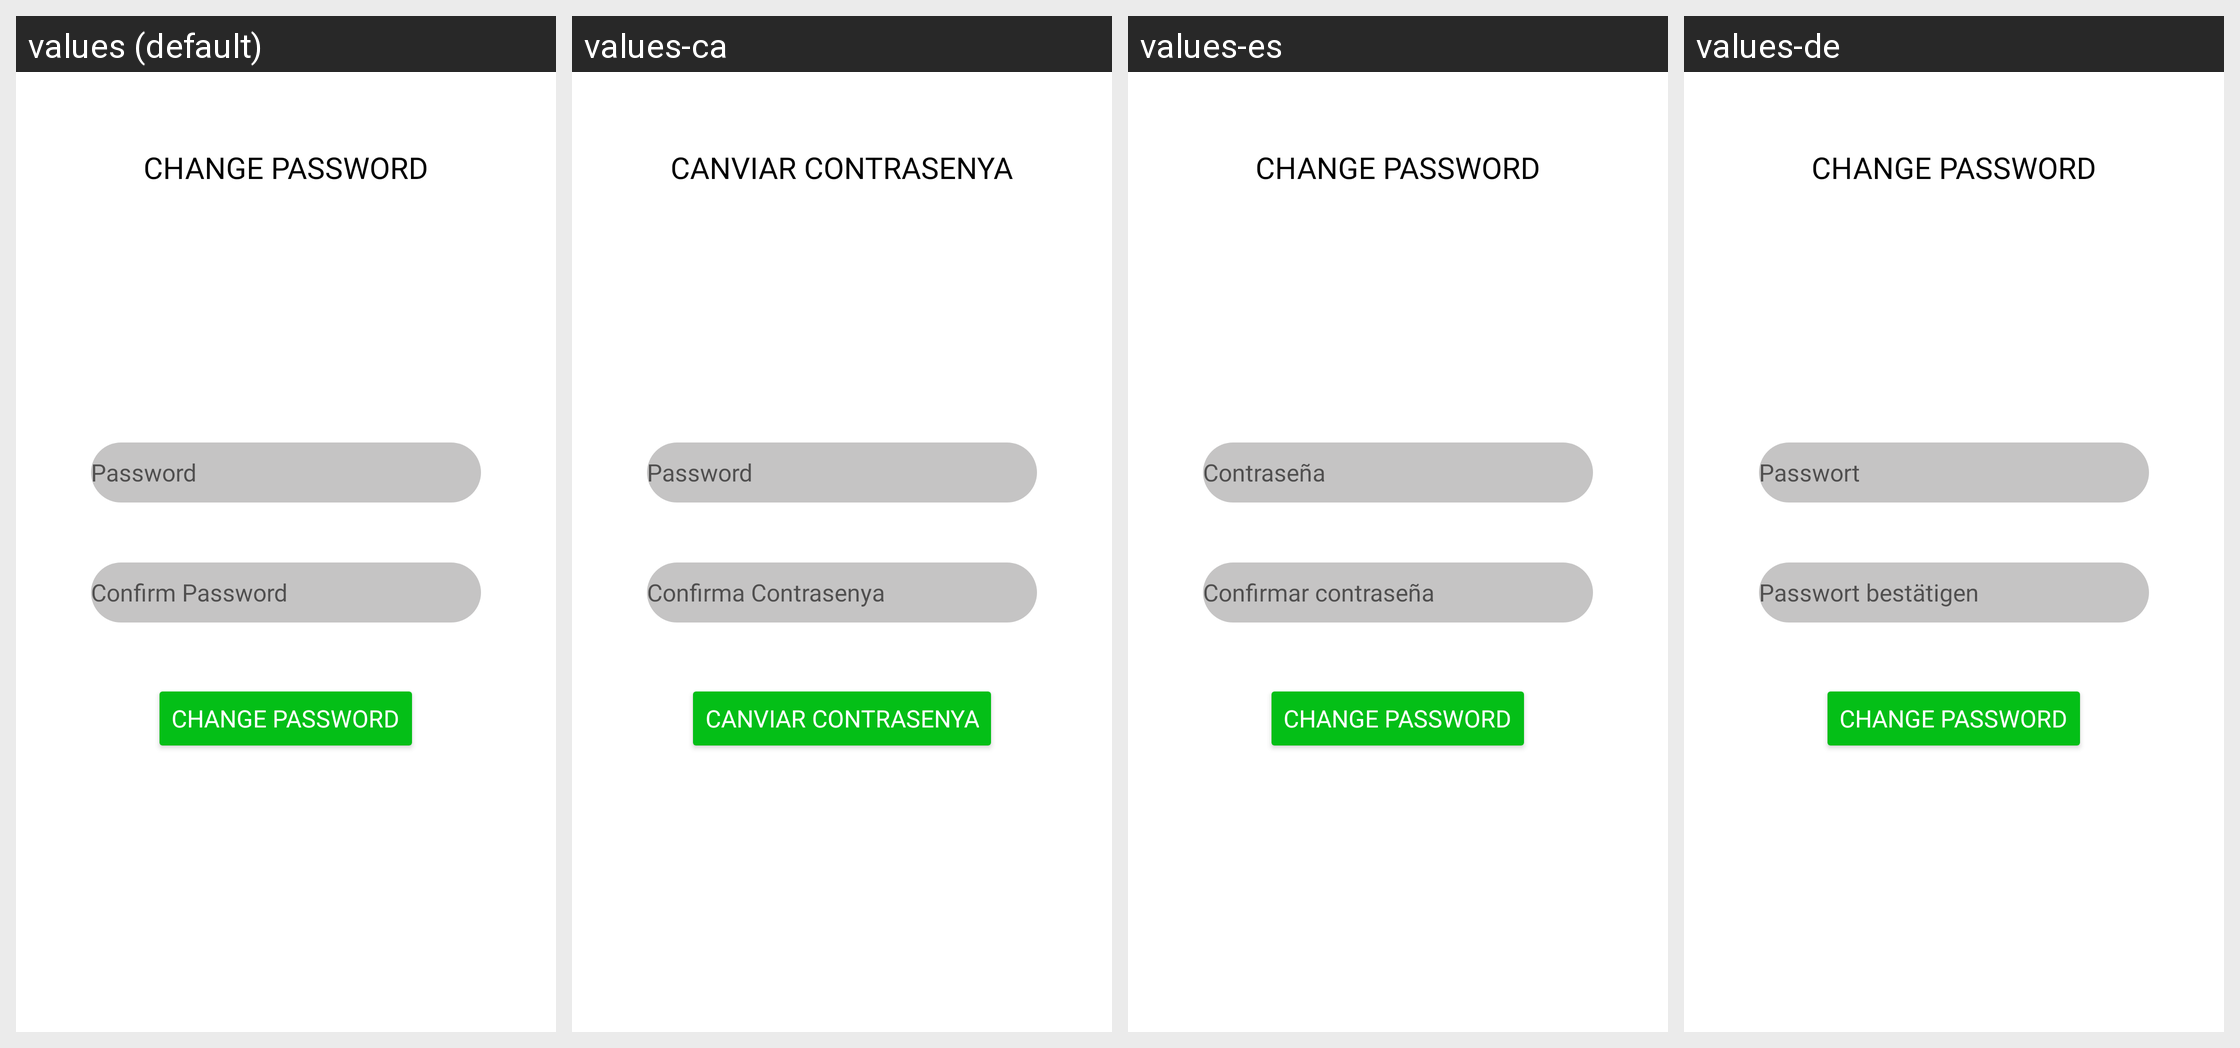

Locale-by-locale string values for the Android screen shown in this grid:
Android screen res/layout/change_password.xml rendered under 4 locales, left to right: values (default), values-ca, values-es, values-de. Device: Nexus 5 (rendered at 1080×1920; each locale shown at half size, 540×960, under a caption strip naming it); theme Theme.Anna.NoActionBar.
Other locales in the repository, not shown: values-en, values-fr, values-it.
Strings drawn on this screen, with the default value and each locale's value (text and hints the layout hard-codes, and strings that could not be matched under every locale, appear in the picture but are not listed):

changePassword
  values: CHANGE PASSWORD
  values-ca: CANVIAR CONTRASENYA
  values-es: CHANGE PASSWORD
  values-de: CHANGE PASSWORD

confirmPassword
  values: Confirm Password
  values-ca: Confirma Contrasenya
  values-es: Confirmar contraseña
  values-de: Passwort bestätigen
